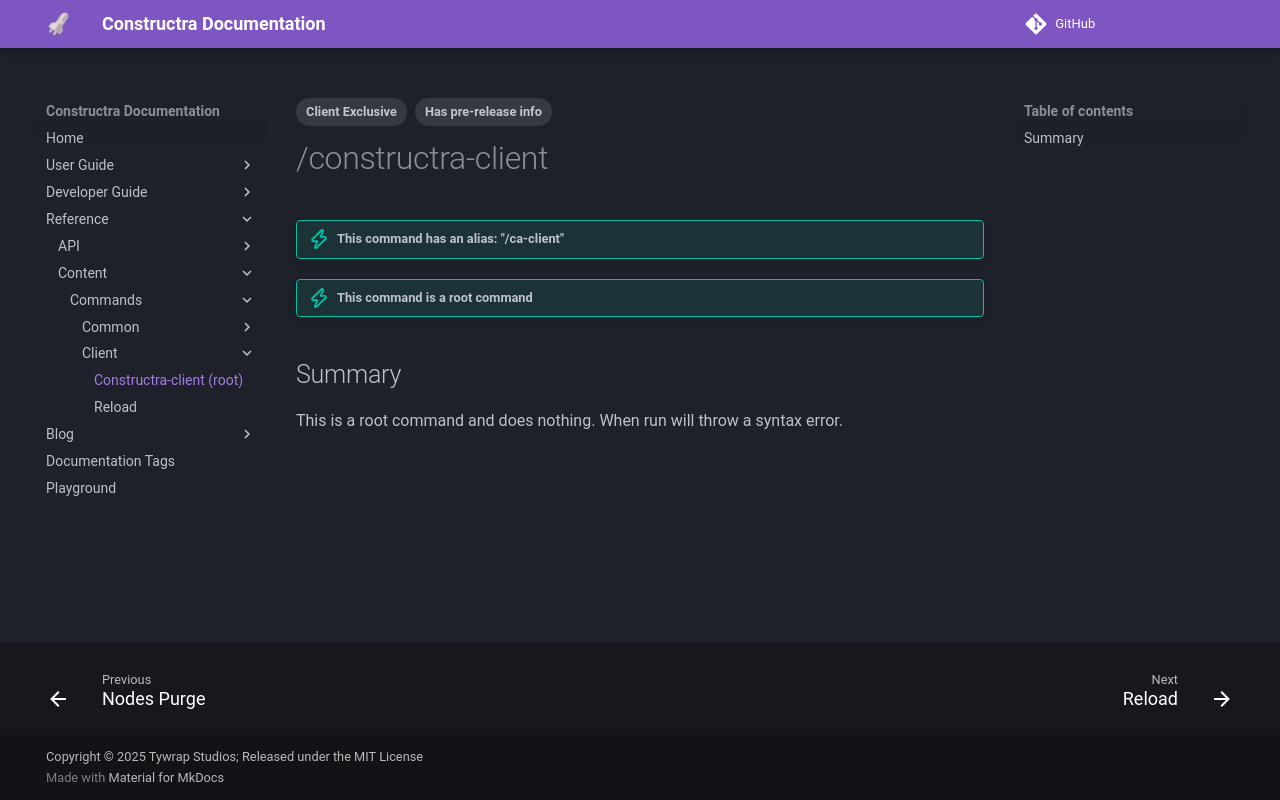

repository: Tywrap-Studios/Constructra · page: reference/content/commands/client/ca-client/index.html · generator: mkdocs

---
tags:
  - Has pre-release info
  - Client Exclusive
---
# /constructra-client

!!! tip "This command has an alias: "/ca-client""
!!! tip "This command is a root command"

## Summary
This is a root command and does nothing. When run will throw a syntax error.
